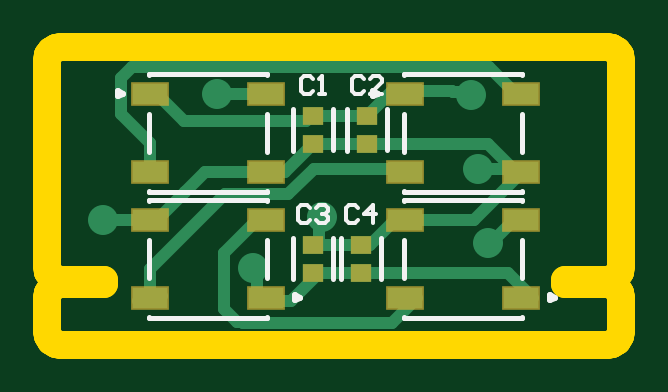
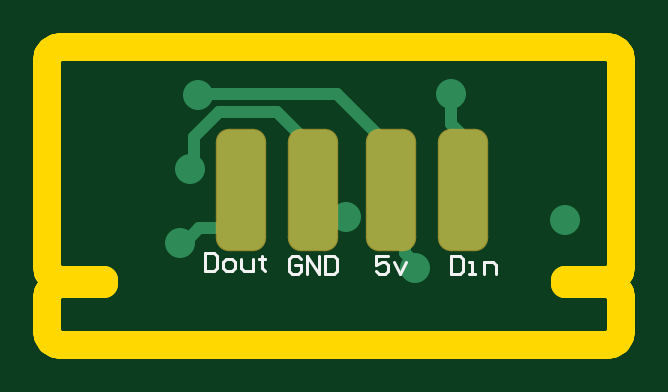
Circuit board: 10 layer files. Board 24.3 x 12.6 mm.
- bottom_copper: PCB.GBL (1587 bytes)
- bottom_silk: PCB.GBO (1354 bytes)
- paste: PCB.GBP (742 bytes)
- bottom_mask: PCB.GBS (756 bytes)
- outline: PCB.GKO (271 bytes)
- outline: PCB.GM1 (1837 bytes)
- top_copper: PCB.GTL (2878 bytes)
- top_silk: PCB.GTO (2477 bytes)
- paste: PCB.GTP (747 bytes)
- top_mask: PCB.GTS (747 bytes)

=== bottom_copper: PCB.GBL ===
G04*
G04 #@! TF.GenerationSoftware,Altium Limited,Altium Designer,22.2.1 (43)*
G04*
G04 Layer_Physical_Order=2*
G04 Layer_Color=16711680*
%FSLAX25Y25*%
%MOIN*%
G70*
G04*
G04 #@! TF.SameCoordinates,84257AD4-3E44-4DFC-A38E-5C661E0BE4F9*
G04*
G04*
G04 #@! TF.FilePolarity,Positive*
G04*
G01*
G75*
%ADD16C,0.02000*%
%ADD17C,0.05000*%
G04:AMPARAMS|DCode=18|XSize=80mil|YSize=200mil|CornerRadius=20mil|HoleSize=0mil|Usage=FLASHONLY|Rotation=0.000|XOffset=0mil|YOffset=0mil|HoleType=Round|Shape=RoundedRectangle|*
%AMROUNDEDRECTD18*
21,1,0.08000,0.16000,0,0,0.0*
21,1,0.04000,0.20000,0,0,0.0*
1,1,0.04000,0.02000,-0.08000*
1,1,0.04000,-0.02000,-0.08000*
1,1,0.04000,-0.02000,0.08000*
1,1,0.04000,0.02000,0.08000*
%
%ADD18ROUNDEDRECTD18*%
D16*
X33000Y10500D02*
Y11312D01*
X34617Y12929D01*
Y22117D01*
X37000Y23500D01*
Y30500D01*
X69926Y27574D02*
X70500Y27000D01*
X69926Y27574D02*
Y32231D01*
X65657Y36500D02*
X69926Y32231D01*
X56000Y36500D02*
X65657D01*
X50000Y30500D02*
X56000Y36500D01*
X37000Y30500D02*
X46000Y39500D01*
X69021D01*
X69260Y39260D01*
X50000Y24500D02*
Y30500D01*
X27000Y34541D02*
Y39500D01*
X23500Y24500D02*
Y31041D01*
X27000Y34541D01*
X71626Y15254D02*
X72200Y14680D01*
X71388D02*
X72200D01*
X69000Y17068D02*
X71388Y14680D01*
X64924Y17068D02*
X69000D01*
X62000Y19992D02*
Y24500D01*
Y19992D02*
X64924Y17068D01*
X27000Y39500D02*
X27574Y38926D01*
D17*
X8000Y18500D02*
D03*
X44500Y19000D02*
D03*
X33000Y10500D02*
D03*
X70500Y27000D02*
D03*
X69260Y39260D02*
D03*
X72200Y14680D02*
D03*
X27000Y39500D02*
D03*
D18*
X25000Y23500D02*
D03*
X50000D02*
D03*
X62000D02*
D03*
X37000D02*
D03*
M02*

=== bottom_silk: PCB.GBO ===
G04*
G04 #@! TF.GenerationSoftware,Altium Limited,Altium Designer,22.2.1 (43)*
G04*
G04 Layer_Color=32896*
%FSLAX25Y25*%
%MOIN*%
G70*
G04*
G04 #@! TF.SameCoordinates,84257AD4-3E44-4DFC-A38E-5C661E0BE4F9*
G04*
G04*
G04 #@! TF.FilePolarity,Positive*
G04*
G01*
G75*
%ADD20C,0.00500*%
D20*
X68000Y12999D02*
Y10000D01*
X66501D01*
X66001Y10500D01*
Y12499D01*
X66501Y12999D01*
X68000D01*
X64501Y10000D02*
X63501D01*
X63002Y10500D01*
Y11500D01*
X63501Y11999D01*
X64501D01*
X65001Y11500D01*
Y10500D01*
X64501Y10000D01*
X62002Y11999D02*
Y10500D01*
X61502Y10000D01*
X60003D01*
Y11999D01*
X58503Y12499D02*
Y11999D01*
X59003D01*
X58003D01*
X58503D01*
Y10500D01*
X58003Y10000D01*
X52001Y11999D02*
X52500Y12499D01*
X53500D01*
X54000Y11999D01*
Y10000D01*
X53500Y9500D01*
X52500D01*
X52001Y10000D01*
Y11000D01*
X53000D01*
X51001Y9500D02*
Y12499D01*
X49002Y9500D01*
Y12499D01*
X48002D02*
Y9500D01*
X46502D01*
X46003Y10000D01*
Y11999D01*
X46502Y12499D01*
X48002D01*
X37501D02*
X39500D01*
Y11000D01*
X38500Y11499D01*
X38001D01*
X37501Y11000D01*
Y10000D01*
X38001Y9500D01*
X39000D01*
X39500Y10000D01*
X36501Y11499D02*
X35501Y9500D01*
X34502Y11499D01*
X27000Y12499D02*
Y9500D01*
X25501D01*
X25001Y10000D01*
Y11999D01*
X25501Y12499D01*
X27000D01*
X24001Y9500D02*
X23001D01*
X23501D01*
Y11499D01*
X24001D01*
X21502Y9500D02*
Y11499D01*
X20002D01*
X19502Y11000D01*
Y9500D01*
M02*

=== paste: PCB.GBP (742 bytes, source withheld) ===
=== bottom_mask: PCB.GBS (756 bytes, source withheld) ===
=== outline: PCB.GKO ===
G04*
G04 #@! TF.GenerationSoftware,Altium Limited,Altium Designer,22.2.1 (43)*
G04*
G04 Layer_Color=16711935*
%FSLAX25Y25*%
%MOIN*%
G70*
G04*
G04 #@! TF.SameCoordinates,84257AD4-3E44-4DFC-A38E-5C661E0BE4F9*
G04*
G04*
G04 #@! TF.FilePolarity,Positive*
G04*
G01*
G75*
M02*

=== outline: PCB.GM1 ===
G04*
G04 #@! TF.GenerationSoftware,Altium Limited,Altium Designer,22.2.1 (43)*
G04*
G04 Layer_Color=16711935*
%FSLAX25Y25*%
%MOIN*%
G70*
G04*
G04 #@! TF.SameCoordinates,84257AD4-3E44-4DFC-A38E-5C661E0BE4F9*
G04*
G04*
G04 #@! TF.FilePolarity,Positive*
G04*
G01*
G75*
%ADD21C,0.04724*%
D21*
X94335Y45000D02*
X94155Y45904D01*
X93643Y46670D01*
X92876Y47183D01*
X91972Y47362D01*
X94335Y45000D02*
X94155Y45904D01*
X93643Y46670D01*
X92876Y47183D01*
X91972Y47362D01*
Y8425D02*
X92876Y8605D01*
X93643Y9117D01*
X94155Y9883D01*
X94335Y10787D01*
X91972Y8425D02*
X92876Y8605D01*
X93643Y9117D01*
X94155Y9883D01*
X94335Y10787D01*
Y5394D02*
X94155Y6298D01*
X93643Y7064D01*
X92876Y7576D01*
X91972Y7756D01*
X94335Y5394D02*
X94155Y6298D01*
X93643Y7064D01*
X92876Y7576D01*
X91972Y7756D01*
Y-2362D02*
X92876Y-2183D01*
X93643Y-1670D01*
X94155Y-904D01*
X94335Y0D01*
X91972Y-2362D02*
X92876Y-2183D01*
X93643Y-1670D01*
X94155Y-904D01*
X94335Y0D01*
X1028Y47362D02*
X124Y47183D01*
X-643Y46670D01*
X-1155Y45904D01*
X-1335Y45000D01*
X1028Y47362D02*
X124Y47183D01*
X-643Y46670D01*
X-1155Y45904D01*
X-1335Y45000D01*
Y10787D02*
X-1155Y9883D01*
X-643Y9117D01*
X124Y8605D01*
X1028Y8425D01*
X-1335Y10787D02*
X-1155Y9883D01*
X-643Y9117D01*
X124Y8605D01*
X1028Y8425D01*
Y7756D02*
X124Y7576D01*
X-643Y7064D01*
X-1155Y6298D01*
X-1335Y5394D01*
X1028Y7756D02*
X124Y7576D01*
X-643Y7064D01*
X-1155Y6298D01*
X-1335Y5394D01*
Y0D02*
X-1155Y-904D01*
X-643Y-1670D01*
X124Y-2183D01*
X1028Y-2362D01*
X-1335Y0D02*
X-1155Y-904D01*
X-643Y-1670D01*
X124Y-2183D01*
X1028Y-2362D01*
X94335Y10787D02*
Y45000D01*
X84886Y8425D02*
X91972D01*
X84886Y7756D02*
X91972D01*
X94335Y0D02*
Y5394D01*
X84886Y7756D02*
Y8425D01*
X1028Y47362D02*
X91972D01*
X1028Y7756D02*
X8114D01*
X-1335Y10787D02*
Y45000D01*
X1028Y8425D02*
X8114D01*
Y7756D02*
Y8425D01*
X1028Y-2362D02*
X91972D01*
X-1335Y0D02*
Y5394D01*
M02*

=== top_copper: PCB.GTL ===
G04*
G04 #@! TF.GenerationSoftware,Altium Limited,Altium Designer,22.2.1 (43)*
G04*
G04 Layer_Physical_Order=1*
G04 Layer_Color=255*
%FSLAX25Y25*%
%MOIN*%
G70*
G04*
G04 #@! TF.SameCoordinates,84257AD4-3E44-4DFC-A38E-5C661E0BE4F9*
G04*
G04*
G04 #@! TF.FilePolarity,Positive*
G04*
G01*
G75*
%ADD13R,0.03543X0.02953*%
%ADD14R,0.05906X0.03543*%
%ADD16C,0.02000*%
%ADD17C,0.05000*%
D13*
X52000Y31138D02*
D03*
Y35862D02*
D03*
X43000Y31138D02*
D03*
Y35862D02*
D03*
X51000Y14362D02*
D03*
Y9638D02*
D03*
X43000Y14362D02*
D03*
Y9638D02*
D03*
D14*
X77646Y5504D02*
D03*
Y18496D02*
D03*
X58354D02*
D03*
Y5504D02*
D03*
X35146D02*
D03*
Y18496D02*
D03*
X15854D02*
D03*
Y5504D02*
D03*
X58354Y39496D02*
D03*
Y26504D02*
D03*
X77646D02*
D03*
Y39496D02*
D03*
X15854D02*
D03*
Y26504D02*
D03*
X35146D02*
D03*
Y39496D02*
D03*
D16*
X8002Y18498D02*
X15585D01*
X8000Y18500D02*
X8002Y18498D01*
X21616Y23076D02*
Y23116D01*
X25008Y26508D01*
X15587Y18500D02*
X17040D01*
X15585Y18498D02*
X15587Y18500D01*
X17040D02*
X21616Y23076D01*
X31097Y1500D02*
X31364Y1232D01*
X56083D01*
X60354Y5504D01*
X30364Y1500D02*
X31097D01*
X28193Y3672D02*
X30364Y1500D01*
X25008Y26508D02*
X38370D01*
X51000Y14362D02*
X52500D01*
X44000D02*
X51000D01*
X43772Y14839D02*
Y15134D01*
X43926Y15288D01*
Y18426D01*
X44500Y19000D01*
X43000Y14362D02*
X43295D01*
X43772Y14839D01*
X33574Y5776D02*
Y9926D01*
X34346Y5004D02*
X39366D01*
X33574Y5776D02*
X34346Y5004D01*
X33000Y10500D02*
X33574Y9926D01*
X28193Y3672D02*
Y13043D01*
X33146Y17996D01*
X72181Y31138D02*
X76319Y27000D01*
X69815Y18496D02*
X78319Y27000D01*
X70500D02*
X76319D01*
X77500D01*
X78319D01*
X66196Y39992D02*
X66354Y39834D01*
X68686D01*
X69260Y39260D01*
X43000Y35862D02*
X52000D01*
X42705D02*
X43000D01*
X72649Y14680D02*
X76464Y18496D01*
X72200Y14680D02*
X72649D01*
X76464Y18496D02*
X77646D01*
X75512Y9638D02*
X79646Y5504D01*
X52500Y9638D02*
X75512D01*
X56634Y18496D02*
X69815D01*
X41842Y35000D02*
X42705Y35862D01*
X21531Y35000D02*
X41842D01*
X76319Y39992D02*
X77500D01*
X17036Y39496D02*
X21531Y35000D01*
X12806Y44000D02*
X72311D01*
X10902Y42096D02*
X12806Y44000D01*
X72311D02*
X76319Y39992D01*
X15854Y39496D02*
X17036D01*
X27000Y39500D02*
X35142D01*
X35146Y39496D01*
X58209Y39992D02*
X66196D01*
X39366Y5004D02*
X44000Y9638D01*
X51000D01*
X43105Y27000D02*
X60209D01*
X52000Y31138D02*
X72181D01*
X10902Y36138D02*
Y42096D01*
Y36138D02*
X15764Y31276D01*
Y26595D02*
X15854Y26504D01*
X15764Y26595D02*
Y31276D01*
X15854Y5004D02*
Y10354D01*
Y5004D02*
X17036D01*
X17807Y5776D01*
X13854Y5004D02*
X15036D01*
X38841Y22736D02*
X43105Y27000D01*
X28236Y22736D02*
X38841D01*
X15854Y10354D02*
X28236Y22736D01*
X38370Y26508D02*
X43000Y31138D01*
X52500Y14362D02*
X56634Y18496D01*
X43000Y31138D02*
X52000D01*
Y35862D02*
X56130Y39992D01*
D17*
X8000Y18500D02*
D03*
X44500Y19000D02*
D03*
X33000Y10500D02*
D03*
X70500Y27000D02*
D03*
X69260Y39260D02*
D03*
X72200Y14680D02*
D03*
X27000Y39500D02*
D03*
M02*

=== top_silk: PCB.GTO ===
G04*
G04 #@! TF.GenerationSoftware,Altium Limited,Altium Designer,22.2.1 (43)*
G04*
G04 Layer_Color=65535*
%FSLAX25Y25*%
%MOIN*%
G70*
G04*
G04 #@! TF.SameCoordinates,84257AD4-3E44-4DFC-A38E-5C661E0BE4F9*
G04*
G04*
G04 #@! TF.FilePolarity,Positive*
G04*
G01*
G75*
%ADD10C,0.00984*%
%ADD11C,0.00787*%
%ADD12C,0.00600*%
D10*
X83256Y5504D02*
X82518Y5930D01*
Y5078D01*
X83256Y5504D01*
X40756D02*
X40018Y5930D01*
Y5078D01*
X40756Y5504D01*
X53728Y39496D02*
X52990Y39922D01*
Y39070D01*
X53728Y39496D01*
X11228D02*
X10490Y39922D01*
Y39070D01*
X11228Y39496D01*
D11*
X48642Y30034D02*
Y36924D01*
X55346Y30055D02*
Y36945D01*
X39642Y30034D02*
Y36924D01*
X46346Y30055D02*
Y36945D01*
X54358Y8576D02*
Y15466D01*
X47654Y8555D02*
Y15445D01*
X46358Y8576D02*
Y15466D01*
X39654Y8555D02*
Y15445D01*
X58157Y2157D02*
X77843D01*
X58157Y21843D02*
X77843D01*
Y21646D02*
Y21843D01*
X58157Y21646D02*
Y21843D01*
Y2157D02*
Y2354D01*
X77843Y2157D02*
Y2354D01*
Y8850D02*
Y15150D01*
X58157Y8850D02*
Y15150D01*
X15657Y2157D02*
X35343D01*
X15657Y21843D02*
X35343D01*
Y21646D02*
Y21843D01*
X15657Y21646D02*
Y21843D01*
Y2157D02*
Y2354D01*
X35343Y2157D02*
Y2354D01*
Y8850D02*
Y15150D01*
X15657Y8850D02*
Y15150D01*
X58157Y42843D02*
X77843D01*
X58157Y23157D02*
X77843D01*
X58157D02*
Y23354D01*
X77843Y23157D02*
Y23354D01*
Y42646D02*
Y42843D01*
X58157Y42646D02*
Y42843D01*
Y29850D02*
Y36150D01*
X77843Y29850D02*
Y36150D01*
X15657Y42843D02*
X35343D01*
X15657Y23157D02*
X35343D01*
X15657D02*
Y23354D01*
X35343Y23157D02*
Y23354D01*
Y42646D02*
Y42843D01*
X15657Y42646D02*
Y42843D01*
Y29850D02*
Y36150D01*
X35343Y29850D02*
Y36150D01*
D12*
X50500Y20500D02*
X50000Y21000D01*
X49001D01*
X48501Y20500D01*
Y18500D01*
X49001Y18000D01*
X50000D01*
X50500Y18500D01*
X52999Y18000D02*
Y21000D01*
X51500Y19500D01*
X53499D01*
X42500Y20500D02*
X42000Y21000D01*
X41001D01*
X40501Y20500D01*
Y18500D01*
X41001Y18000D01*
X42000D01*
X42500Y18500D01*
X43500Y20500D02*
X44000Y21000D01*
X44999D01*
X45499Y20500D01*
Y20000D01*
X44999Y19500D01*
X44499D01*
X44999D01*
X45499Y19000D01*
Y18500D01*
X44999Y18000D01*
X44000D01*
X43500Y18500D01*
X51500Y42000D02*
X51000Y42500D01*
X50001D01*
X49501Y42000D01*
Y40000D01*
X50001Y39500D01*
X51000D01*
X51500Y40000D01*
X54499Y39500D02*
X52500D01*
X54499Y41500D01*
Y42000D01*
X53999Y42500D01*
X53000D01*
X52500Y42000D01*
X43000Y41988D02*
X42500Y42488D01*
X41500D01*
X41001Y41988D01*
Y39988D01*
X41500Y39489D01*
X42500D01*
X43000Y39988D01*
X44000Y39489D02*
X44999D01*
X44499D01*
Y42488D01*
X44000Y41988D01*
M02*

=== paste: PCB.GTP ===
G04*
G04 #@! TF.GenerationSoftware,Altium Limited,Altium Designer,22.2.1 (43)*
G04*
G04 Layer_Color=8421504*
%FSLAX25Y25*%
%MOIN*%
G70*
G04*
G04 #@! TF.SameCoordinates,84257AD4-3E44-4DFC-A38E-5C661E0BE4F9*
G04*
G04*
G04 #@! TF.FilePolarity,Positive*
G04*
G01*
G75*
%ADD13R,0.03543X0.02953*%
%ADD14R,0.05906X0.03543*%
D13*
X52000Y31138D02*
D03*
Y35862D02*
D03*
X43000Y31138D02*
D03*
Y35862D02*
D03*
X51000Y14362D02*
D03*
Y9638D02*
D03*
X43000Y14362D02*
D03*
Y9638D02*
D03*
D14*
X77646Y5504D02*
D03*
Y18496D02*
D03*
X58354D02*
D03*
Y5504D02*
D03*
X35146D02*
D03*
Y18496D02*
D03*
X15854D02*
D03*
Y5504D02*
D03*
X58354Y39496D02*
D03*
Y26504D02*
D03*
X77646D02*
D03*
Y39496D02*
D03*
X15854D02*
D03*
Y26504D02*
D03*
X35146D02*
D03*
Y39496D02*
D03*
M02*

=== top_mask: PCB.GTS ===
G04*
G04 #@! TF.GenerationSoftware,Altium Limited,Altium Designer,22.2.1 (43)*
G04*
G04 Layer_Color=8388736*
%FSLAX25Y25*%
%MOIN*%
G70*
G04*
G04 #@! TF.SameCoordinates,84257AD4-3E44-4DFC-A38E-5C661E0BE4F9*
G04*
G04*
G04 #@! TF.FilePolarity,Negative*
G04*
G01*
G75*
%ADD13R,0.03543X0.02953*%
%ADD15R,0.06299X0.03937*%
D13*
X52000Y31138D02*
D03*
Y35862D02*
D03*
X43000Y31138D02*
D03*
Y35862D02*
D03*
X51000Y14362D02*
D03*
Y9638D02*
D03*
X43000Y14362D02*
D03*
Y9638D02*
D03*
D15*
X77646Y5504D02*
D03*
Y18496D02*
D03*
X58354D02*
D03*
Y5504D02*
D03*
X35146D02*
D03*
Y18496D02*
D03*
X15854D02*
D03*
Y5504D02*
D03*
X58354Y39496D02*
D03*
Y26504D02*
D03*
X77646D02*
D03*
Y39496D02*
D03*
X15854D02*
D03*
Y26504D02*
D03*
X35146D02*
D03*
Y39496D02*
D03*
M02*

